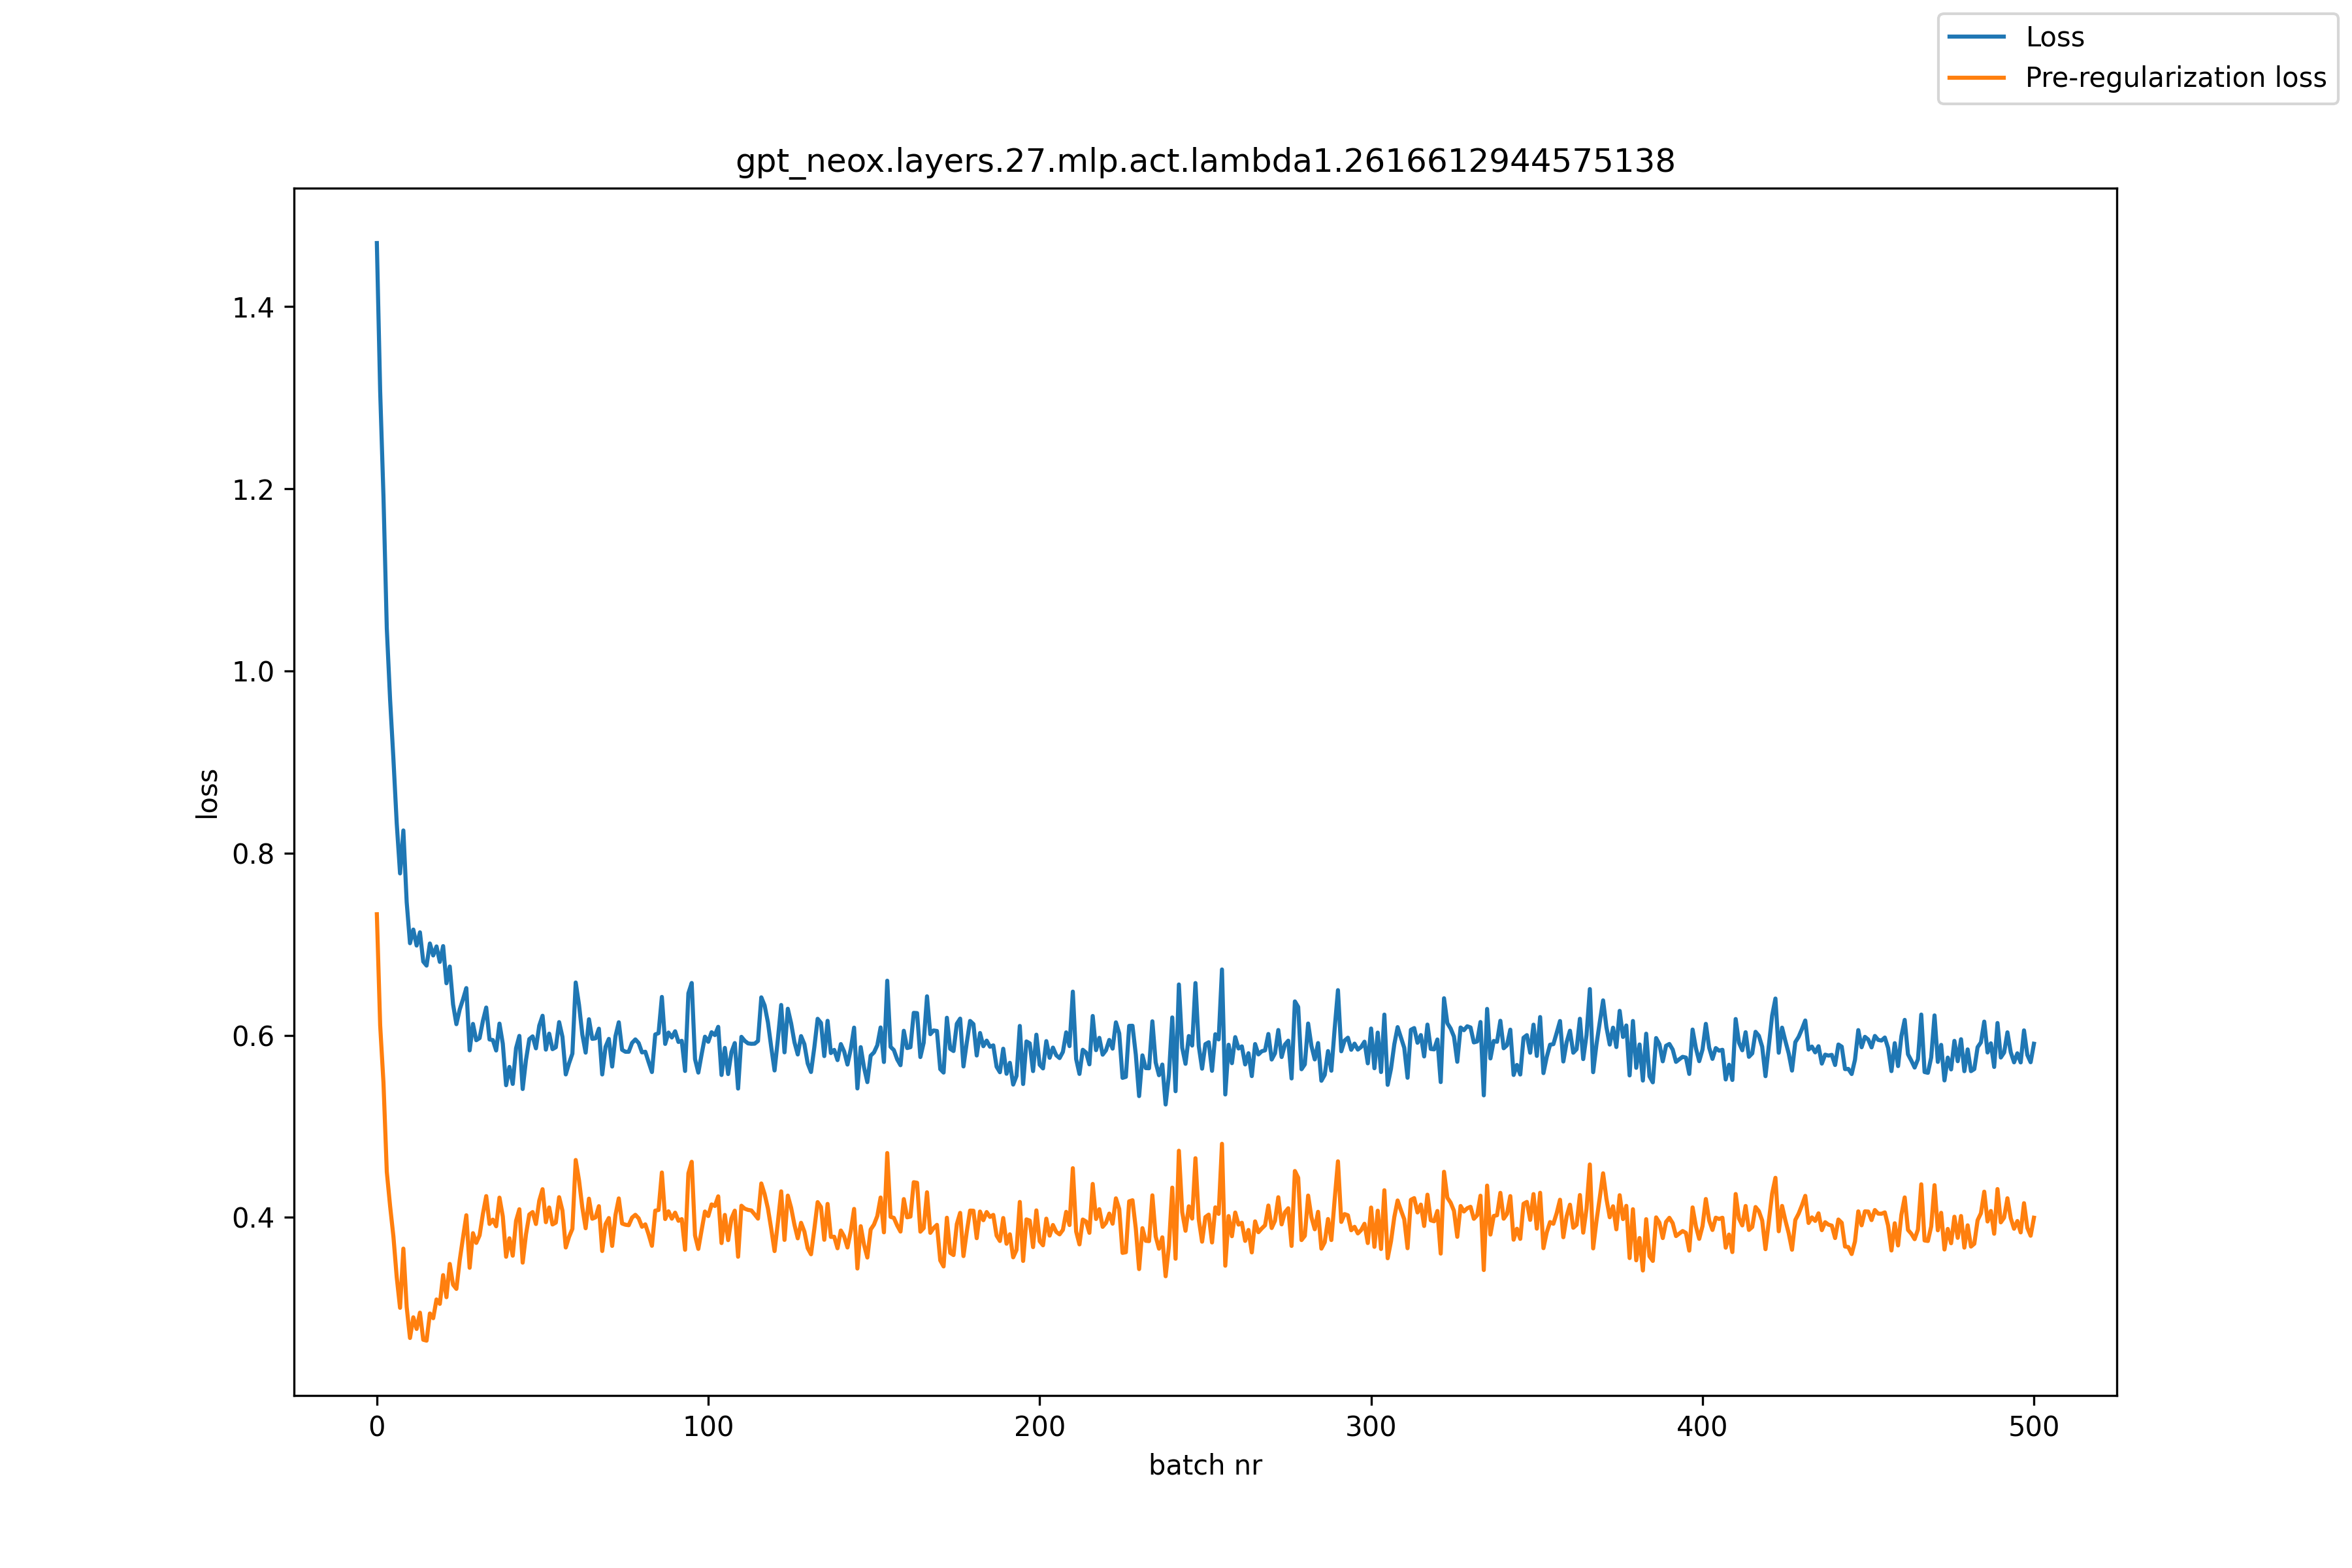

The data file committed next to this chart (first rows):
, loss, pre_reg_loss
0, 1.47, 0.7329
1, 1.307, 0.6109
2, 1.191, 0.5477
3, 1.047, 0.45
4, 0.9683, 0.4123
5, 0.9032, 0.3789
6, 0.8324, 0.3342
7, 0.7777, 0.3007
8, 0.8248, 0.3657
9, 0.7461, 0.3016
10, 0.701, 0.2676
11, 0.716, 0.2903
12, 0.6985, 0.2775
13, 0.713, 0.2954
14, 0.6809, 0.2656
15, 0.6765, 0.2646
16, 0.7008, 0.2945
17, 0.6876, 0.2893
18, 0.6975, 0.3099
19, 0.6805, 0.305
20, 0.6979, 0.3366
21, 0.6571, 0.3123
22, 0.6754, 0.3489
23, 0.6338, 0.3261
24, 0.6121, 0.3215
25, 0.6282, 0.3529
26, 0.6395, 0.3779
27, 0.6518, 0.4023
28, 0.5834, 0.3446
29, 0.6124, 0.3827
30, 0.5945, 0.3719
31, 0.5969, 0.3803
32, 0.6158, 0.4038
33, 0.6304, 0.4234
34, 0.5953, 0.3928
35, 0.5947, 0.3975
36, 0.5832, 0.3903
37, 0.6128, 0.4217
38, 0.5907, 0.4011
39, 0.5451, 0.3567
40, 0.5652, 0.377
41, 0.5465, 0.3579
42, 0.5858, 0.3962
43, 0.5993, 0.4089
44, 0.541, 0.3503
45, 0.5729, 0.3813
46, 0.5958, 0.4031
47, 0.5988, 0.4058
48, 0.5856, 0.3927
49, 0.6105, 0.4183
50, 0.6214, 0.431
51, 0.5842, 0.3947
52, 0.6018, 0.4109
53, 0.5847, 0.3922
54, 0.5868, 0.3943
55, 0.6144, 0.4222
56, 0.5982, 0.4074
57, 0.557, 0.3669
58, 0.5692, 0.3787
59, 0.5798, 0.3874
... 441 more rows
